Run: headless pygame with SDL's dummy video driver; simulated clock (each Clock.tick advances the game by its frame time, no real sleeping); random seed 0; keys injected as events and as key.get_pressed() state; mouse plan: one left click at the window centre at the start of phase 2, then a move to the lower-right quarter at the start of phase 3.
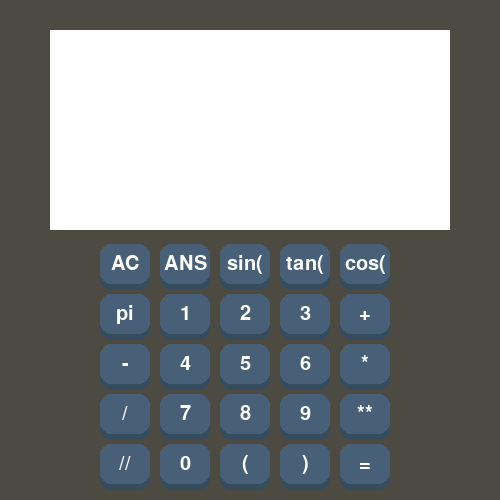
Frame 1 of 4 · flips 1–60 · no input
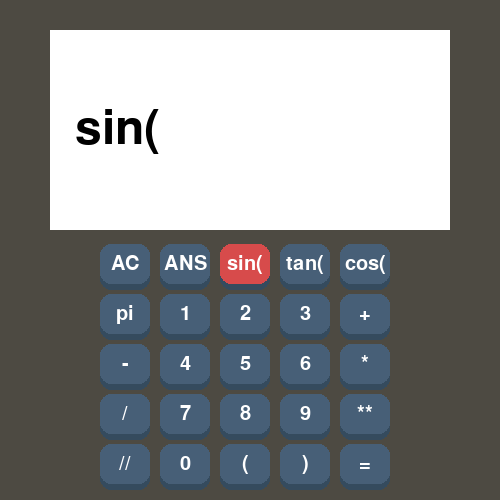
Frame 2 of 4 · flips 61–180 · clicked the window centre · tapped SPACE, RETURN · held RIGHT (→), D
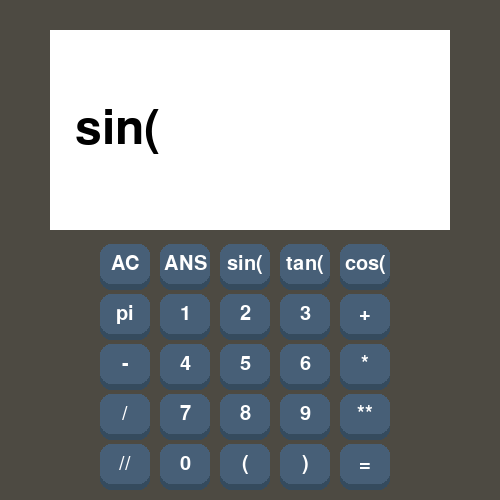
Frame 3 of 4 · flips 181–300 · moved the mouse to the lower-right quarter · held DOWN (↓), S
Frame 4 of 4 · flips 301–420 · held LEFT (←), A, UP (↑), W · screen unchanged from frame 3, image omitted

The pygame program that drew these frames:

import pygame, sys
from math import sin, cos, tan, pi

pygame.init()
screen = pygame.display.set_mode((500,500))
pygame.display.set_caption('Calc')
gui_font = pygame.font.Font(None, 30)
bigger_gui_font = pygame.font.Font(None, 70)
clock = pygame.time.Clock()
calc_surf = pygame.Surface((400,200))

class Button:
	def __init__(self, text, width, height, pos, elevation):
		self.pressed = False
		self.elevation = elevation
		self.dynamic_elevation = elevation
		self.original_y_position = pos[1]

		self.top_rect = pygame.Rect((pos), (width, height))
		self.top_color = '#475F77'

		self.bottom_rect = pygame.Rect(pos, (width, elevation))
		self.bottom_color = '#354B5E'

		self.text = text
		self.text_surf = gui_font.render(text, True, "#FFFFFF")
		self.text_rect = self.text_surf.get_rect(center = self.top_rect.center)

	def draw(self):
		self.top_rect.y = self.original_y_position-self.dynamic_elevation
		self.text_rect.center = self.top_rect.center

		self.bottom_rect.midtop = self.top_rect.midtop
		self.bottom_rect.height = self.top_rect.height + self.dynamic_elevation

		pygame.draw.rect(screen, self.bottom_color, self.bottom_rect, border_radius=11)
		pygame.draw.rect(screen, self.top_color, self.top_rect, border_radius=11)
		screen.blit(self.text_surf, self.text_rect)
		return self.check_click()

	def check_click(self):
		mouse_pos = pygame.mouse.get_pos()
		if self.top_rect.collidepoint(mouse_pos):
			self.top_color = '#D74B4B'
			if pygame.mouse.get_pressed()[0]:
				self.dynamic_elevation = 0
				self.pressed = True
			else:
				if self.pressed:
					self.dynamic_elevation = self.elevation
					self.pressed = False
					return self.text
		else:
			self.dynamic_elevation = self.elevation
			self.top_color = '#475F77'

lst = []
i = 200
ANS = '0'
for num, title in enumerate(['AC','ANS','sin(','tan(','cos(','pi','1','2','3','+','-','4','5','6','*','/','7','8','9','**','//','0','(',')','=']):
	i += 50 if not num%5 else 0
	lst.append(Button(title, 50, 40, ((100+(50*(num%5))+(10*(num%5))), i), 6))

eq = ''
eqd = False
veq = ''

while True:
	for event in pygame.event.get():
		if event.type == pygame.QUIT:
			pygame.quit()
			sys.exit()

	screen.fill((77, 74, 66))
	for button in lst:
		h = button.draw()
		if h:
			if eqd:
				eqd = False
				veq = ''
			if h == 'AC':
				eq = ''
				veq = ''
			elif h == '=':
				try:
					veq = str(eval(eq))
					ANS = veq
				except Exception as e:
					veq = 'Error'
				eq = ''
				eqd = True
			elif h == 'ANS':
				veq += ANS
				eq += ANS
			else:
				eq += h
				veq += h
				if len(veq) > 12:
					veq = veq[1:]
	screen.blit(calc_surf, (50, 30))
	calc_surf.fill('white')
	text_surf = bigger_gui_font.render(veq, True, (0,0,0))
	text_rect = text_surf.get_rect(topleft = ((135, 70) if veq == 'Error' else (25,75)))
	calc_surf.blit(text_surf, text_rect)
	pygame.display.update()
	clock.tick(60)
